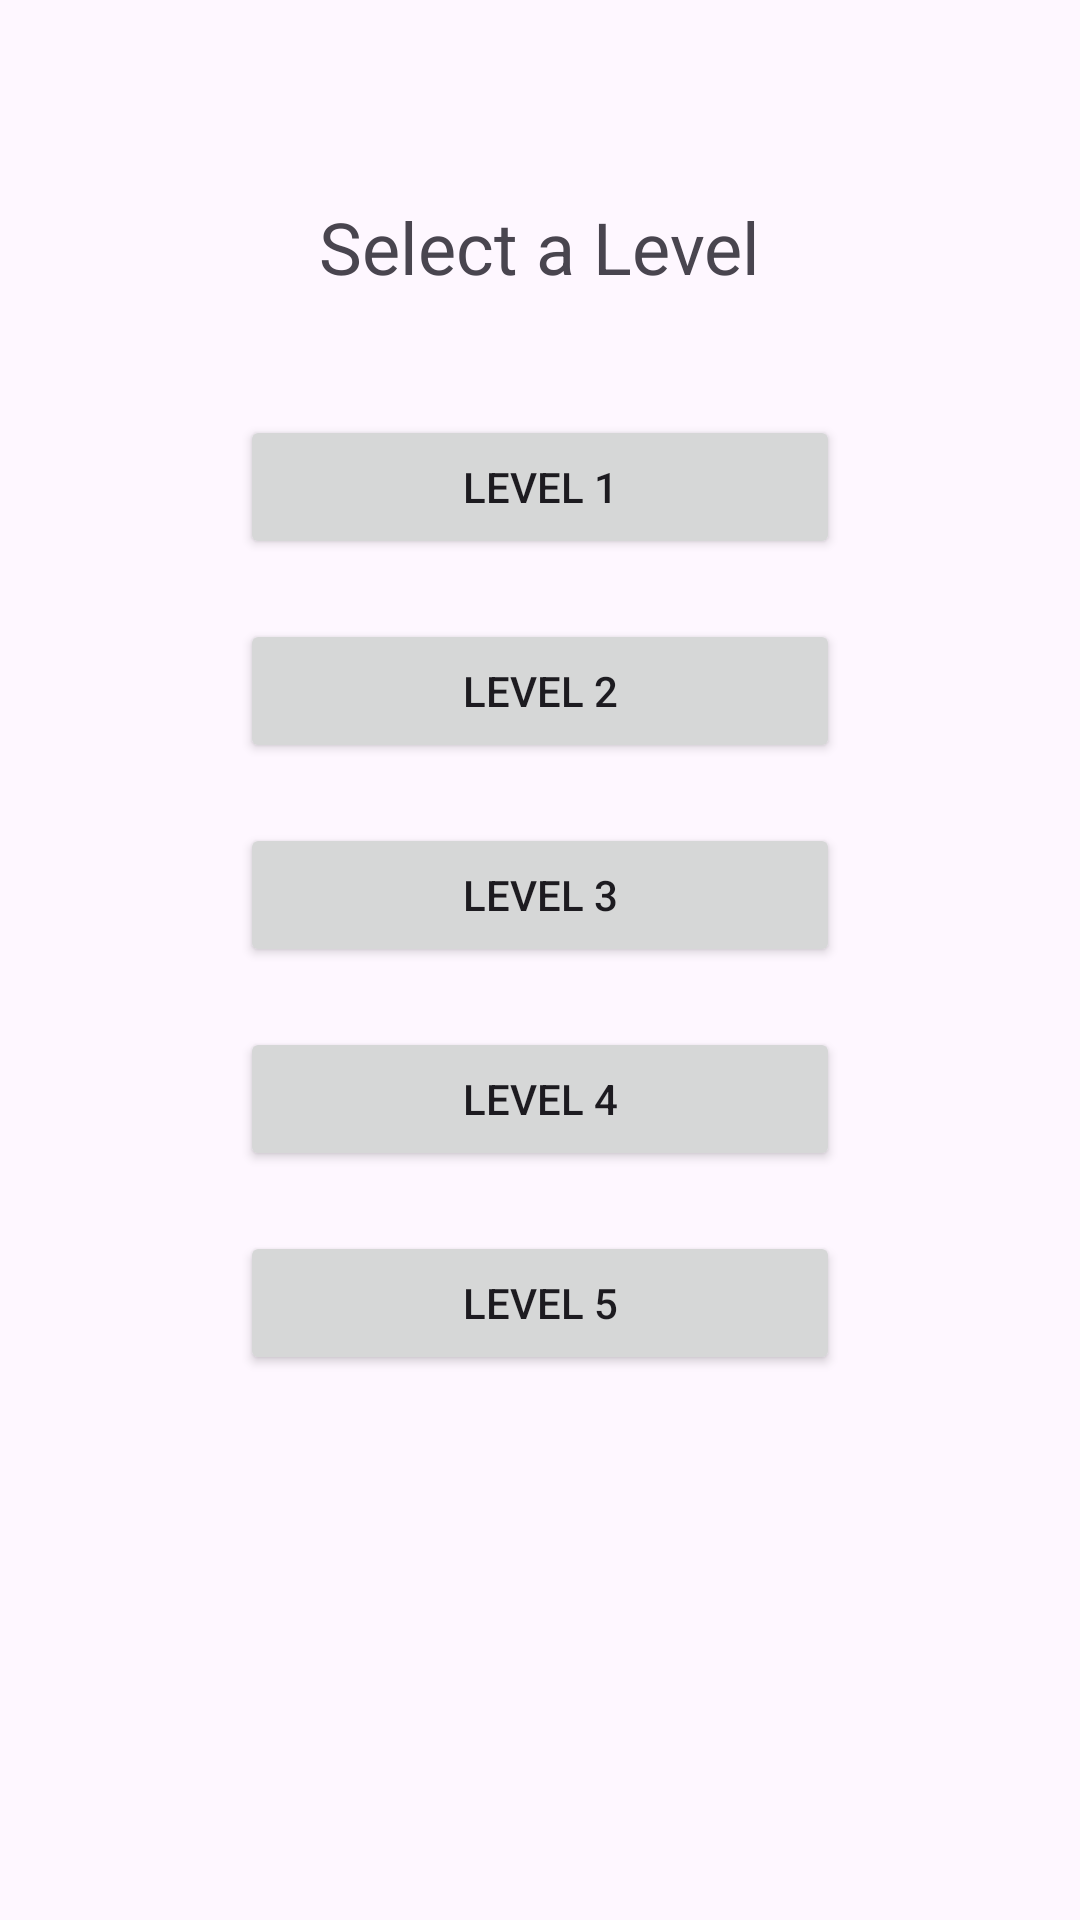

Reconstruct the res/layout file that produces this screen, plus the resources it refers to.
<!-- AndroidManifest.xml: application theme Theme.TebakTebak -->
<!-- res/layout/activity_level_menu.xml -->
<?xml version="1.0" encoding="utf-8"?>
<RelativeLayout xmlns:android="http://schemas.android.com/apk/res/android"
    android:layout_width="match_parent"
    android:layout_height="match_parent"
    android:padding="16dp">

    
    <TextView
        android:id="@+id/titleTextView"
        android:layout_width="wrap_content"
        android:layout_height="wrap_content"
        android:text="Select a Level"
        android:textSize="24sp"
        android:layout_centerHorizontal="true"
        android:layout_marginTop="50dp" />

    
    <LinearLayout
        android:id="@+id/levelButtonsLayout"
        android:layout_width="match_parent"
        android:layout_height="wrap_content"
        android:orientation="vertical"
        android:layout_below="@id/titleTextView"
        android:layout_marginTop="30dp"
        android:gravity="center">

        
        <Button
            android:id="@+id/level1Button"
            android:layout_width="200dp"
            android:layout_height="wrap_content"
            android:text="Level 1"
            android:layout_margin="10dp" />

        
        <Button
            android:id="@+id/level2Button"
            android:layout_width="200dp"
            android:layout_height="wrap_content"
            android:text="Level 2"
            android:layout_margin="10dp" />

        
        <Button
            android:id="@+id/level3Button"
            android:layout_width="200dp"
            android:layout_height="wrap_content"
            android:text="Level 3"
            android:layout_margin="10dp" />

        
        <Button
            android:id="@+id/level4Button"
            android:layout_width="200dp"
            android:layout_height="wrap_content"
            android:text="Level 4"
            android:layout_margin="10dp" />

        
        <Button
            android:id="@+id/level5Button"
            android:layout_width="200dp"
            android:layout_height="wrap_content"
            android:text="Level 5"
            android:layout_margin="10dp" />

    </LinearLayout>

</RelativeLayout>
<!-- resources referenced by this layout -->
<resources>
  <style name="Theme.TebakTebak" parent="Base.Theme.TebakTebak" />
  <style name="Base.Theme.TebakTebak" parent="Theme.Material3.DayNight.NoActionBar">
          
          
      </style>
</resources>
